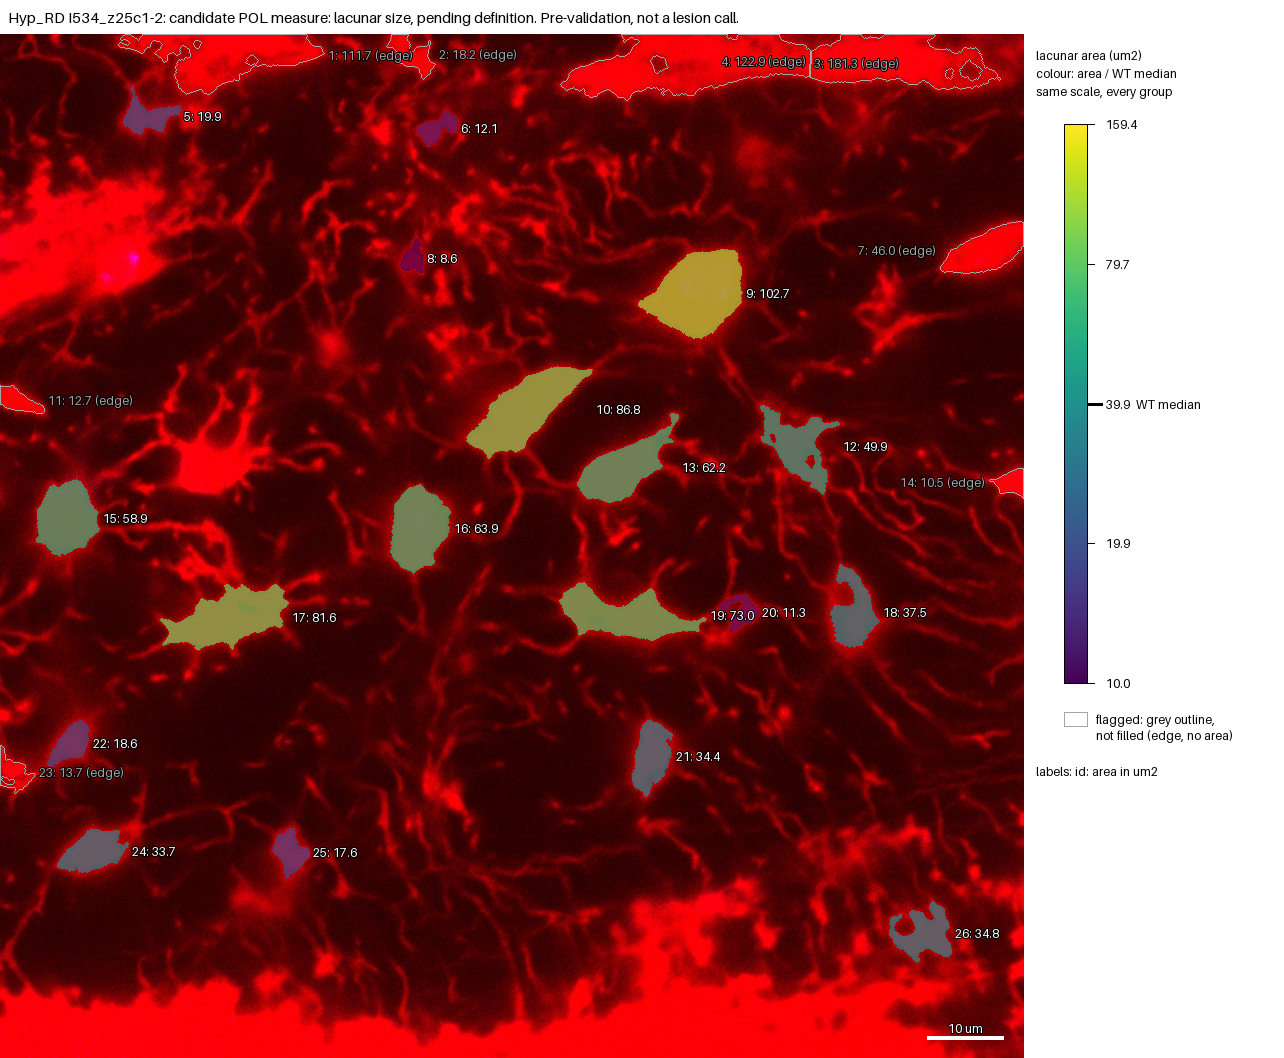

The table this chart was drawn from, first rows:
id, area_um2, ratio_to_WT_median, flag, cluster
1, 111.7, , edge, yes
2, 18.2, , edge, no
3, 181.3, , edge, yes
4, 122.9, , edge, no
5, 19.86, 0.4982, , no
6, 12.13, 0.3044, , no
7, 45.97, , edge, no
8, 8.551, 0.2145, , no
9, 102.7, 2.577, , no
10, 86.83, 2.179, , no
11, 12.66, , edge, no
12, 49.87, 1.251, , no
13, 62.24, 1.562, , no
14, 10.53, , edge, no
15, 58.86, 1.477, , no
16, 63.95, 1.604, , no
17, 81.61, 2.047, , no
18, 37.52, 0.9413, , no
19, 72.97, 1.831, , no
20, 11.31, 0.2837, , no
21, 34.43, 0.8637, , no
22, 18.64, 0.4677, , no
23, 13.72, , edge, no
24, 33.66, 0.8446, , no
25, 17.64, 0.4427, , no
26, 34.8, 0.873, , no
